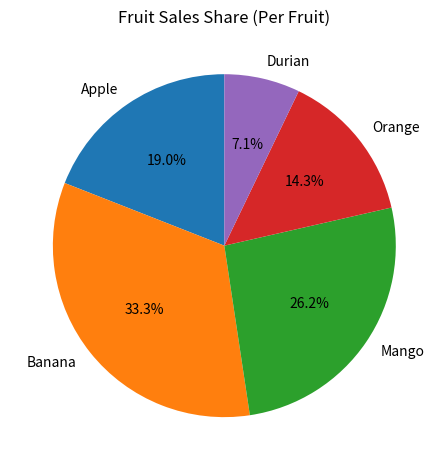
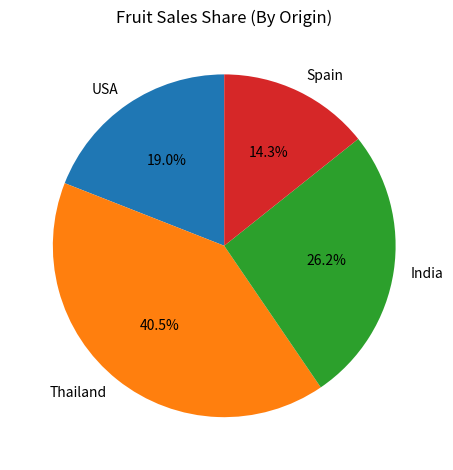

Write the Python code that produced these figures, in order.
import matplotlib.pyplot as plt
from dataclasses import dataclass
from typing import List, Iterable, Dict
from collections import defaultdict

@dataclass(frozen=True)
class Fruit:
    name: str
    origin: str
    unit_sold: int

class FruitDataset:
    def __init__(self, fruits: Iterable[Fruit]):
        self._fruits: List[Fruit] = list(fruits)

    def names(self) -> List[str]:
        return [f.name for f in self._fruits]

    def sales(self) -> List[int]:
        return [f.unit_sold for f in self._fruits]

    def group_sales_by_origin(self) -> Dict[str, int]:
        agg = defaultdict(int)
        for f in self._fruits:
            agg[f.origin] += f.unit_sold
        return dict(agg)

    def sort_by_sales(self, descending: bool = True) -> "FruitDataset":
        return FruitDataset(sorted(self._fruits, key=lambda f: f.unit_sold, reverse=descending))

class FruitPlotter:
    @staticmethod
    def plot_pie(ds: FruitDataset, title: str = "Fruit Sales Share"):
        labels = ds.names()
        sales = ds.sales()
        plt.figure()
        plt.pie(sales, labels=labels, autopct='%1.1f%%', startangle=90)
        plt.title(title)
        plt.tight_layout()
        plt.show()

    @staticmethod
    def plot_origin_pie(ds: FruitDataset, title: str = "Sales Share by Origin"):
        grouped = ds.group_sales_by_origin()
        labels = list(grouped.keys())
        sales = list(grouped.values())
        plt.figure()
        plt.pie(sales, labels=labels, autopct='%1.1f%%', startangle=90)
        plt.title(title)
        plt.tight_layout()
        plt.show()


fruits = [
    Fruit("Apple",  "USA",      40),
    Fruit("Banana", "Thailand", 70),
    Fruit("Mango",  "India",    55),
    Fruit("Orange", "Spain",    30),
    Fruit("Durian", "Thailand", 15),
]
ds = FruitDataset(fruits)
len(ds.names()), ds.sales()


FruitPlotter.plot_pie(ds, title="Fruit Sales Share (Per Fruit)")

FruitPlotter.plot_origin_pie(ds, title="Fruit Sales Share (By Origin)")